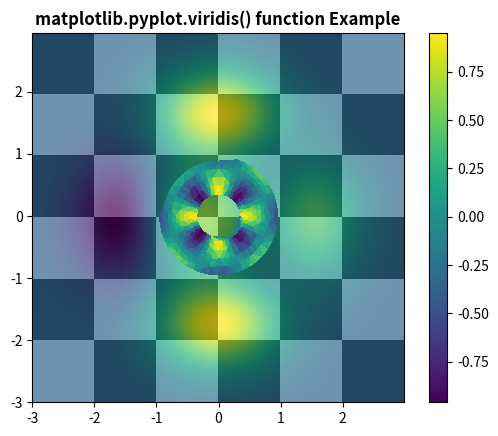

Here is the Python script that generated this plot:
# -*- coding: utf-8 -*-
"""
Created on Tue May  7 11:30:06 2024

@author: Admin
"""

import matplotlib.pyplot as plt
import numpy as np
import matplotlib.tri as tri

# Example 1: Triangulation plot
ang = 32
rad = 10
radm = 0.35
radii = np.linspace(radm, 0.95, rad)
angles = np.linspace(0, 1.4 * np.pi, ang)
angles = np.repeat(angles[..., np.newaxis], rad, axis=1)
angles[:, 1::2] += np.pi
x = (radii * np.cos(angles)).flatten()
y = (radii * np.sin(angles)).flatten()
z = (np.sin(4 * radii) * np.cos(4 * angles)).flatten()
triang = tri.Triangulation(x, y)
triang.set_mask(np.hypot(x[triang.triangles].mean(axis=1), y[triang.triangles].mean(axis=1)) < radm)
tpc = plt.tripcolor(triang, z, shading='flat', cmap='viridis')
plt.colorbar(tpc)
plt.title('matplotlib.pyplot.viridis() function Example', fontweight="bold")
plt.show()

# Example 2: Image plot
dx, dy = 0.015, 0.05
x = np.arange(-3.0, 3.0, dx)
y = np.arange(-3.0, 3.0, dy)
X, Y = np.meshgrid(x, y)
extent = np.min(x), np.max(x), np.min(y), np.max(y)
Z1 = np.add.outer(range(6), range(6)) % 2
plt.imshow(Z1, cmap="binary_r", interpolation='nearest', extent=extent, alpha=1)

def geeks(x, y):
    return (1 - x / 2 + x**5 + y**6) * np.exp(-(x**2 + y**2))

Z2 = geeks(X, Y)
plt.imshow(Z2, alpha=0.7, interpolation='bilinear', extent=extent, cmap='viridis')
plt.title('matplotlib.pyplot.viridis() function Example', fontweight="bold")
plt.show()
